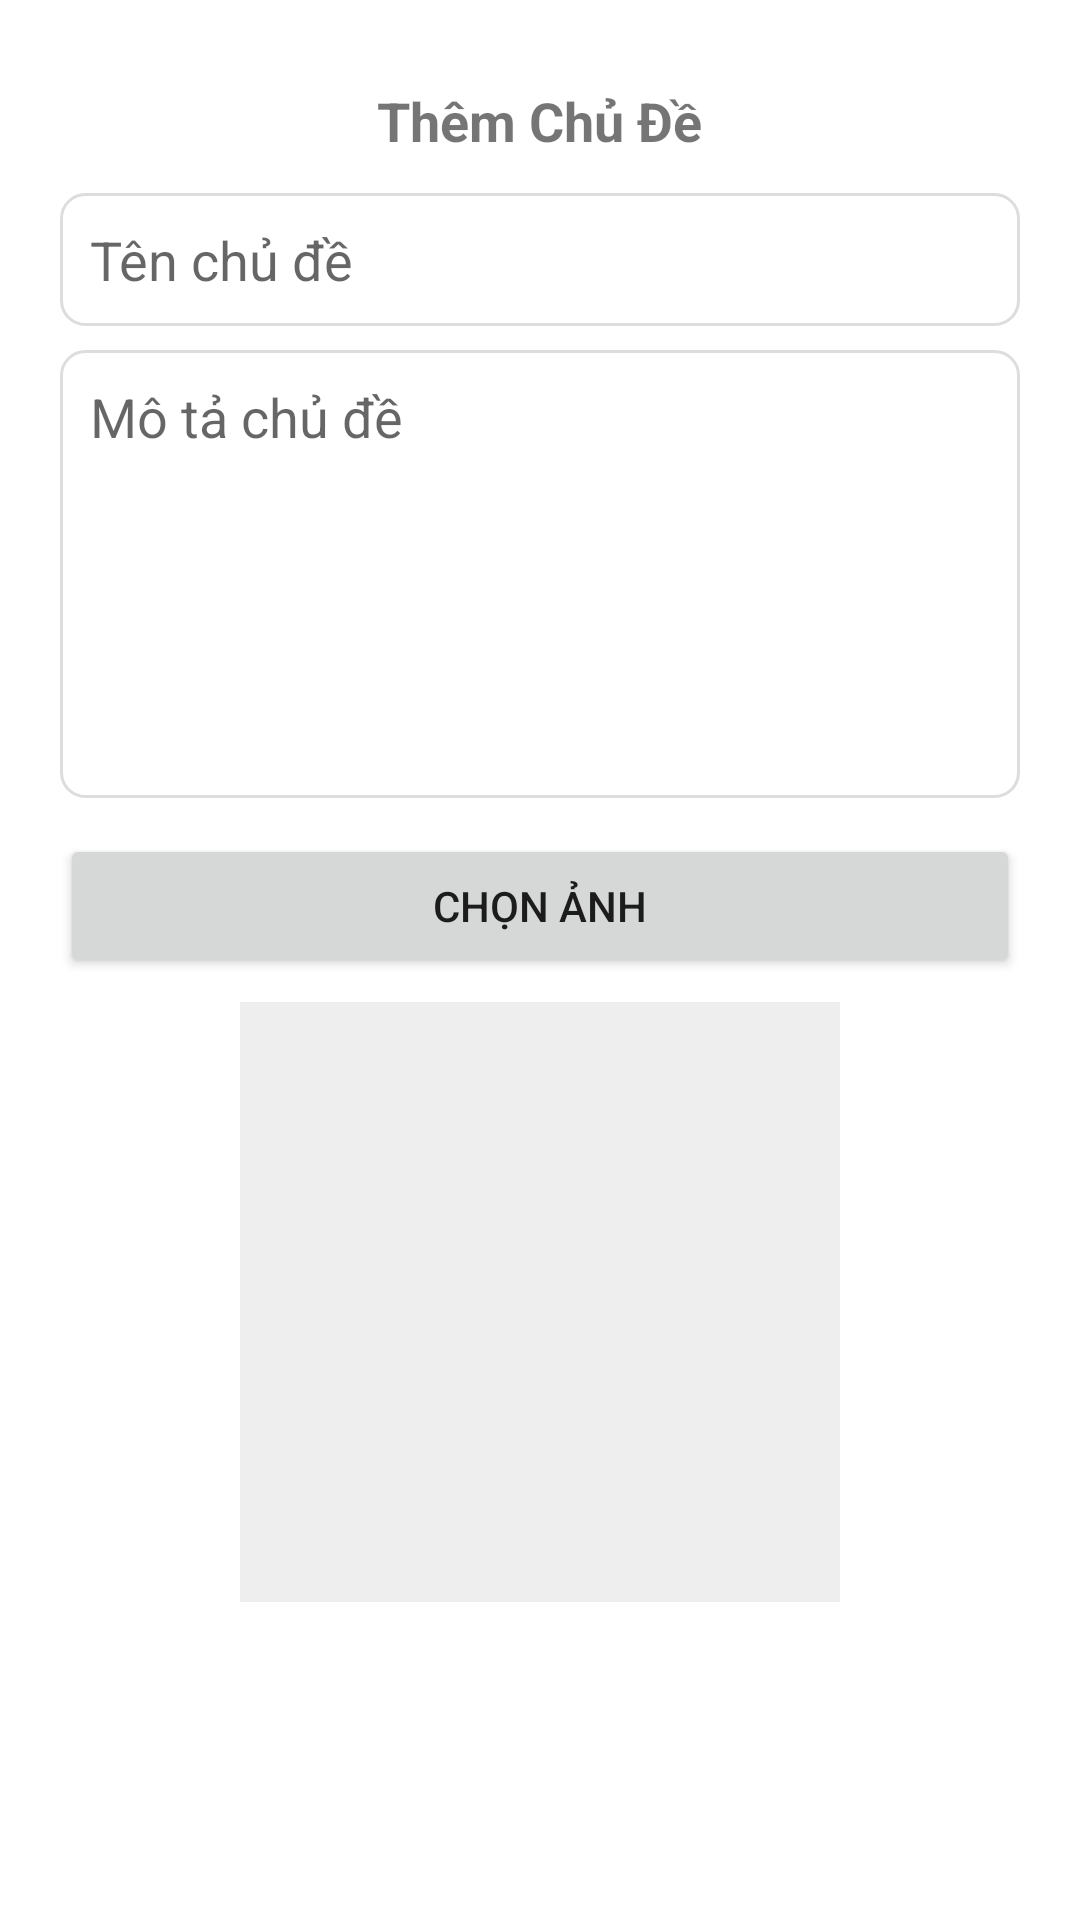

This screen was rendered from an Android layout file. Write that file and the resources it references.
<!-- AndroidManifest.xml: application theme Theme.VisualExhibition -->
<!-- res/layout/dialog_add_topic.xml -->
<?xml version="1.0" encoding="utf-8"?>
<ScrollView xmlns:android="http://schemas.android.com/apk/res/android"
    android:layout_width="match_parent"
    android:layout_height="wrap_content"
    android:padding="20dp">

    <LinearLayout
        android:layout_width="match_parent"
        android:layout_height="wrap_content"
        android:orientation="vertical">

        <TextView
            android:layout_width="wrap_content"
            android:layout_height="wrap_content"
            android:text="Thêm Chủ Đề"
            android:textSize="18sp"
            android:textStyle="bold"
            android:layout_marginTop="8dp"
            android:layout_gravity="center_horizontal"
            android:layout_marginBottom="12dp" />

        <EditText
            android:id="@+id/etTopicName"
            android:layout_width="match_parent"
            android:layout_height="wrap_content"
            android:hint="Tên chủ đề"
            android:padding="10dp"
            android:background="@drawable/edittext_bg" />

        <EditText
            android:id="@+id/etTopicDescription"
            android:layout_width="match_parent"
            android:layout_height="wrap_content"
            android:hint="Mô tả chủ đề"
            android:inputType="textMultiLine"
            android:minLines="6"
            android:gravity="top"
            android:padding="10dp"
            android:layout_marginTop="8dp"
            android:background="@drawable/edittext_bg" />

        <Button
            android:id="@+id/btnSelectImage"
            android:layout_width="match_parent"
            android:layout_height="wrap_content"
            android:text="Chọn ảnh"
            android:layout_marginTop="12dp" />

        <ImageView
            android:id="@+id/imgPreview"
            android:layout_width="200dp"
            android:layout_height="200dp"
            android:layout_marginTop="8dp"
            android:layout_gravity="center_horizontal"
            android:scaleType="centerCrop"
            android:background="#EEEEEE"
            android:contentDescription="Ảnh xem trước" />
    </LinearLayout>
</ScrollView>
<!-- resources referenced by this layout -->
<resources>
  <!-- drawable edittext_bg (drawable) -->
  <?xml version="1.0" encoding="utf-8"?>
  <shape xmlns:android="http://schemas.android.com/apk/res/android" android:shape="rectangle">
      <solid android:color="#FFFFFF"/>
      <stroke android:color="#DDDDDD" android:width="1dp"/>
      <corners android:radius="8dp"/>
  </shape>
  <style name="Theme.VisualExhibition" parent="Theme.MaterialComponents.DayNight.DarkActionBar">
          
          <item name="colorPrimary">@color/purple_500</item>
          <item name="colorPrimaryVariant">@color/purple_700</item>
          <item name="colorOnPrimary">@color/white</item>
          
          <item name="colorSecondary">@color/teal_200</item>
          <item name="colorSecondaryVariant">@color/teal_700</item>
          <item name="colorOnSecondary">@color/black</item>
          
          <item name="android:statusBarColor">?attr/colorPrimaryVariant</item>
          
      </style>
  <!-- not gathered from this repository: default colours our renderer supplied (Android Studio template values) -->
  <color name="purple_500">#FF6200EE</color>
  <color name="purple_700">#FF3700B3</color>
  <color name="teal_200">#FF03DAC5</color>
  <color name="teal_700">#FF018786</color>
  <color name="black">#FF000000</color>
  <color name="white">#FFFFFFFF</color>
</resources>
